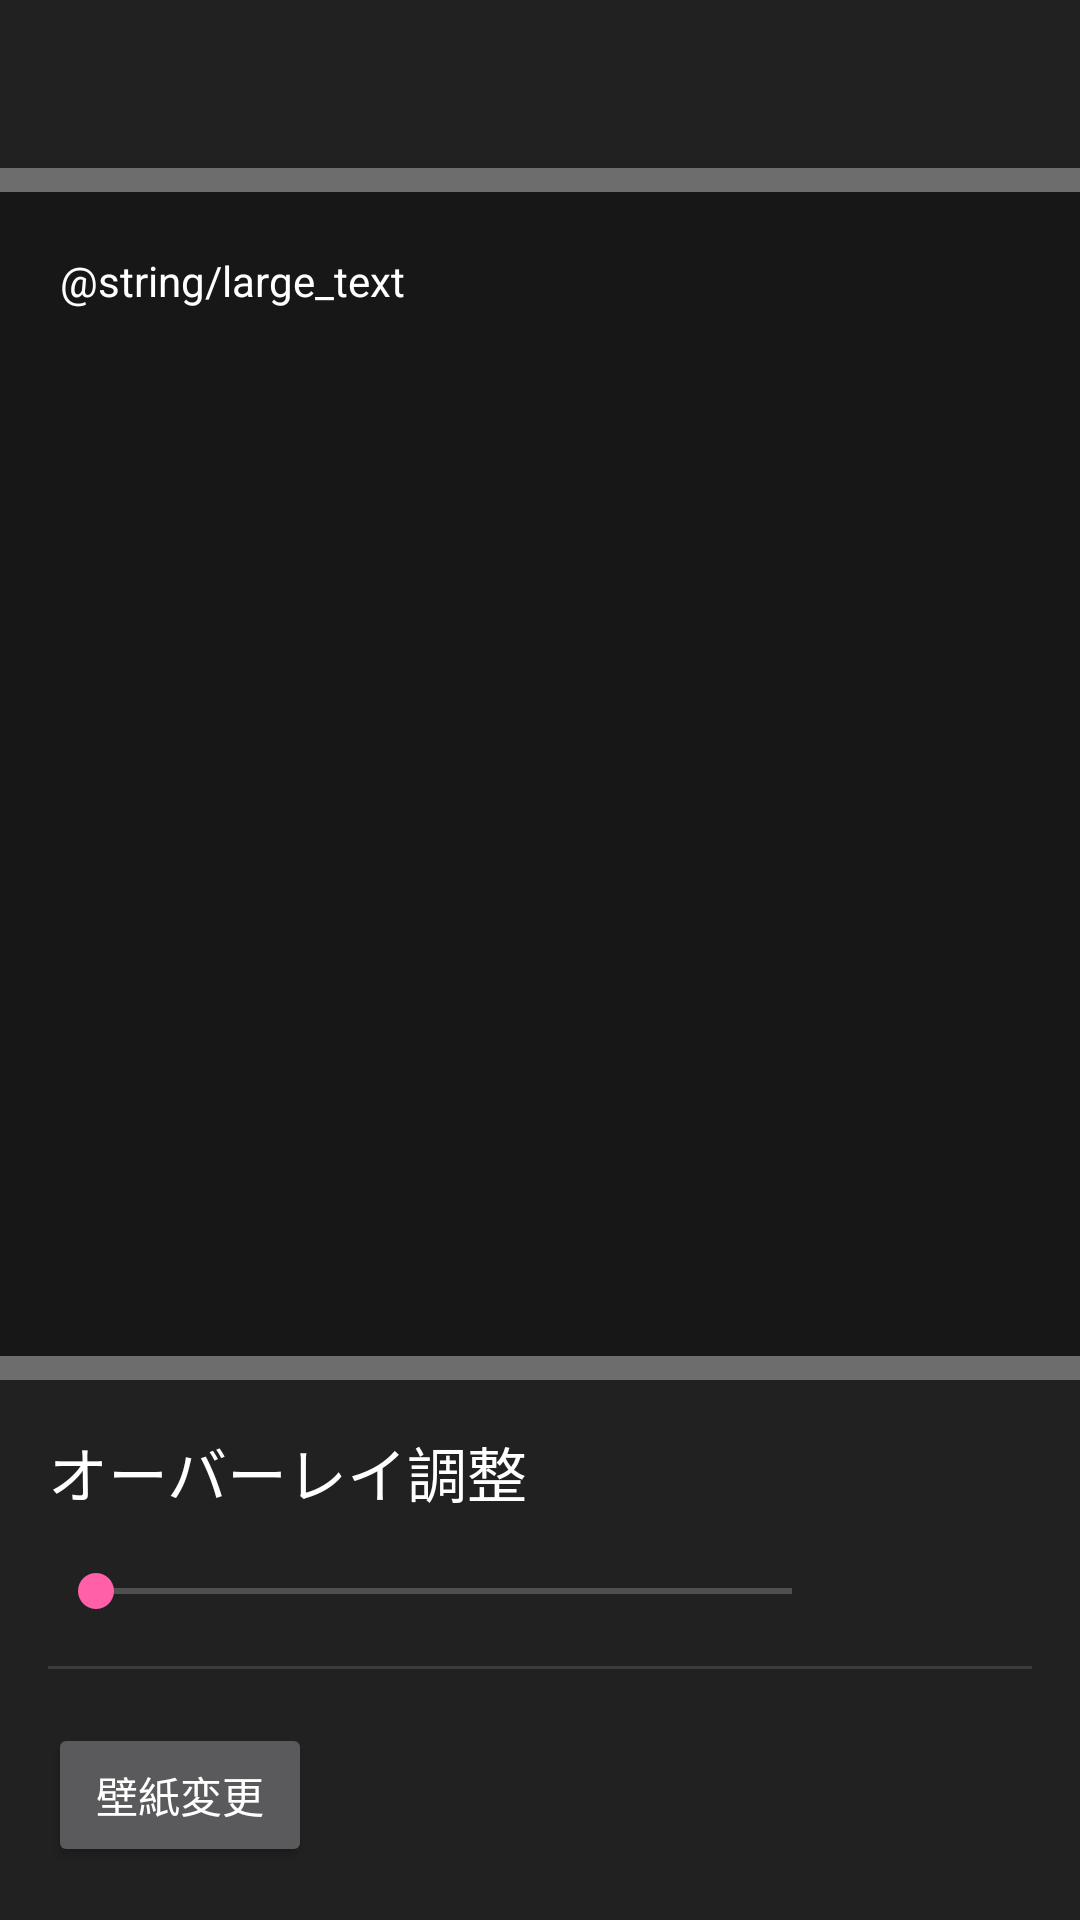

Write the Android layout XML for this screen, with the resource values it uses.
<!-- AndroidManifest.xml: application theme NoActionBar -->
<!-- res/layout/activity_filter_test.xml -->
<?xml version="1.0" encoding="utf-8"?>
<androidx.constraintlayout.widget.ConstraintLayout xmlns:android="http://schemas.android.com/apk/res/android"
    xmlns:app="http://schemas.android.com/apk/res-auto"
    xmlns:tools="http://schemas.android.com/tools"
    android:layout_width="match_parent"
    android:layout_height="match_parent"
    tools:context="com.example.accountmanager.FilterTestActivity">

    <ImageView
        android:background="#9C9C9C"
        android:id="@+id/canvas"
        android:layout_width="match_parent"
        android:layout_height="match_parent"
        android:layout_marginTop="?attr/actionBarSize"
        app:layout_constraintBottom_toBottomOf="parent"
        app:layout_constraintEnd_toEndOf="parent"
        app:layout_constraintStart_toStartOf="parent"
        app:layout_constraintTop_toBottomOf="@+id/toolbar">
    </ImageView>

    <ImageView
        android:id="@+id/wallpaper"
        android:layout_width="wrap_content"
        android:layout_height="0dp"
        android:adjustViewBounds="true"
        android:scaleType="centerCrop"
        android:layout_margin="8dp"
        app:layout_constraintBottom_toTopOf="@+id/dashboard"
        app:layout_constraintEnd_toEndOf="parent"
        app:layout_constraintStart_toStartOf="parent"
        app:layout_constraintTop_toBottomOf="@+id/toolbar"
        app:srcCompat="@color/colorPrimaryDark" />

    <ImageView
        android:id="@+id/mask"
        android:layout_width="match_parent"
        android:layout_height="match_parent"
        android:adjustViewBounds="true"
        android:scaleType="centerCrop"
        app:layout_constraintBottom_toBottomOf="@+id/wallpaper"
        app:layout_constraintEnd_toEndOf="@id/wallpaper"
        app:layout_constraintStart_toStartOf="@id/wallpaper"
        app:layout_constraintTop_toTopOf="@id/wallpaper"
        android:background="#4D000000" />

    <ScrollView
        android:id="@+id/scrollView4"
        android:layout_width="0dp"
        android:layout_height="0dp"
        app:layout_constraintBottom_toBottomOf="@id/wallpaper"
        app:layout_constraintEnd_toEndOf="@id/wallpaper"
        app:layout_constraintStart_toStartOf="@id/wallpaper"
        app:layout_constraintTop_toTopOf="@id/wallpaper">

        <TextView
            android:layout_width="match_parent"
            android:layout_height="wrap_content"
            android:padding="20dp"
            android:text="@string/large_text" />
    </ScrollView>

    <ImageView
        android:id="@+id/dashboard"
        android:background="#B2000000"
        android:layout_width="match_parent"
        android:layout_height="180dp"
        app:layout_constraintBottom_toBottomOf="parent"
        app:layout_constraintEnd_toEndOf="parent"
        app:layout_constraintStart_toStartOf="parent" />

    <SeekBar
        android:id="@+id/alphaSeekbar"
        android:layout_width="0dp"
        android:layout_height="wrap_content"
        android:layout_marginStart="16dp"
        android:layout_marginLeft="16dp"
        android:layout_marginTop="16dp"
        android:layout_marginEnd="80dp"
        android:layout_marginRight="80dp"
        app:layout_constraintEnd_toEndOf="parent"
        app:layout_constraintStart_toStartOf="parent"
        app:layout_constraintTop_toBottomOf="@+id/hint01" />

    <TextView
        android:id="@+id/value"
        android:layout_width="wrap_content"
        android:layout_height="wrap_content"
        android:layout_margin="16dp"
        android:text="255"
        android:textSize="22sp"
        app:layout_constraintBottom_toBottomOf="@+id/alphaSeekbar"
        app:layout_constraintEnd_toEndOf="@+id/dashboard"
        app:layout_constraintStart_toEndOf="@+id/alphaSeekbar"
        app:layout_constraintTop_toTopOf="@+id/alphaSeekbar" />

    <TextView
        android:id="@+id/hint01"
        android:layout_width="wrap_content"
        android:layout_height="wrap_content"
        android:layout_margin="16dp"
        android:text="オーバーレイ調整"
        android:textSize="20sp"
        app:layout_constraintStart_toStartOf="@+id/dashboard"
        app:layout_constraintTop_toTopOf="@+id/dashboard" />

    <View
        android:id="@+id/divider"
        android:layout_width="match_parent"
        android:layout_height="1dp"
        android:layout_margin="16dp"
        android:background="?android:attr/listDivider"
        app:layout_constraintEnd_toEndOf="parent"
        app:layout_constraintStart_toStartOf="parent"
        app:layout_constraintTop_toBottomOf="@+id/alphaSeekbar" />

    <Button
        android:id="@+id/wallpaperButton"
        android:layout_width="wrap_content"
        android:layout_height="wrap_content"
        android:text="壁紙変更"
        android:layout_margin="16dp"
        app:layout_constraintBottom_toBottomOf="parent"
        app:layout_constraintStart_toStartOf="parent"
        app:layout_constraintTop_toBottomOf="@+id/divider" />


    <Button
        android:id="@+id/deleteButton"
        android:layout_width="wrap_content"
        android:layout_height="wrap_content"
        android:layout_margin="16dp"
        android:text="壁紙削除"
        android:visibility="gone"
        app:layout_constraintBottom_toBottomOf="@+id/dashboard"
        app:layout_constraintStart_toEndOf="@+id/wallpaperButton"
        app:layout_constraintTop_toBottomOf="@+id/divider" />

    <ImageView
        android:id="@+id/confirmButtonBG"
        android:layout_width="100dp"
        android:layout_height="50dp"
        android:layout_margin="16dp"
        android:background="@drawable/border"
        app:layout_constraintBottom_toBottomOf="@+id/dashboard"
        app:layout_constraintEnd_toEndOf="parent"
        android:visibility="gone"
        app:layout_constraintTop_toBottomOf="@+id/divider">
    </ImageView>

    <Button
        android:id="@+id/confirmButton"
        android:layout_width="100dp"
        android:layout_height="50dp"
        android:layout_margin="16dp"
        style="?android:attr/borderlessButtonStyle"
        android:background="?attr/selectableItemBackground"
        android:text="適用"
        android:textColor="@color/colorText"
        android:textSize="20dp"
        android:visibility="gone"
        app:layout_constraintBottom_toBottomOf="@+id/dashboard"
        app:layout_constraintEnd_toEndOf="parent"
        app:layout_constraintTop_toBottomOf="@+id/divider" />


    <androidx.appcompat.widget.Toolbar
        android:id="@+id/toolbar"
        android:layout_width="match_parent"
        android:layout_height="?attr/actionBarSize"
        android:background="@color/colorPrimary"
        android:theme="@style/ThemeOverlay.AppCompat.Dark.ActionBar"
        app:layout_constraintEnd_toEndOf="parent"
        app:layout_constraintStart_toStartOf="parent"
        app:layout_constraintTop_toTopOf="parent"
        app:popupTheme="@style/ThemeOverlay.AppCompat.Dark" />


</androidx.constraintlayout.widget.ConstraintLayout>
<!-- resources referenced by this layout -->
<resources>
  <color name="colorPrimary">#212121</color>
  <color name="colorPrimaryDark">#212121</color>
  <color name="colorText">#ffffff</color>
  <!-- drawable border (drawable) -->
  <?xml version="1.0" encoding="utf-8"?>
  <shape xmlns:android="http://schemas.android.com/apk/res/android"
      android:shape="rectangle" >
      <stroke
          android:width="1dp"
          android:color="#80FFFFFF" />
  </shape>
  <style name="NoActionBar" parent="Theme.AppCompat.NoActionBar">
          
          <item name="colorPrimary">@color/colorPrimary</item>
          <item name="colorPrimaryDark">@color/colorPrimaryDark</item>
          <item name="colorAccent">@color/colorAccent</item>
          <item name="android:textColor">@color/colorText</item>
          <item name="android:textColorSecondary">#B2FFFFFF</item>
          <item name="android:windowAnimationStyle">@style/AnimationActivity</item>
          <item name="android:alertDialogTheme">@style/BlackDialog</item>
          <item name="alertDialogTheme">@style/BlackDialog</item>
          <item name="android:editTextColor">@color/PinkAccent</item>
      </style>
  <color name="colorAccent">#FF60A8</color>
  <style name="AnimationActivity" parent="android:Animation.Activity">
          <item name="android:activityOpenEnterAnimation">@anim/left_slide_in</item>
          <item name="android:activityOpenExitAnimation">@anim/dropdown_exit</item>
          <item name="android:activityCloseEnterAnimation">@anim/flowup_in</item>
          <item name="android:activityCloseExitAnimation">@anim/left_slide_out</item>
      </style>
  <style name="BlackDialog" parent="Theme.AppCompat.Dialog.Alert">
          <item name="android:textColor">@color/PinkAccent</item>
          <item name="colorAccent">@color/PinkAccent</item>
          <item name="dialogCornerRadius">12dp</item>
      </style>
  <color name="PinkAccent">#FF60A8</color>
</resources>
